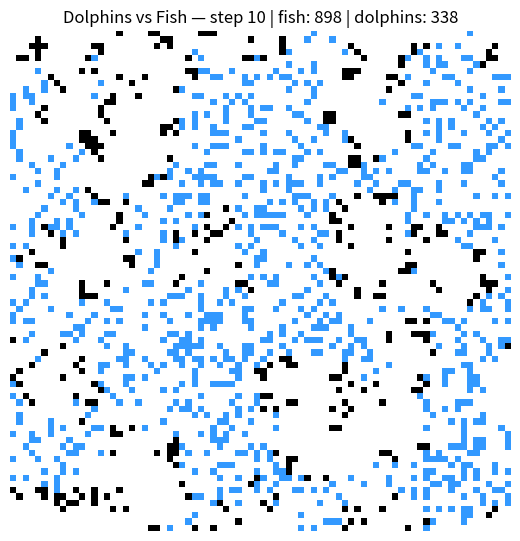

The matplotlib source for this figure:
# Dolphins vs Fish (Predator–Prey) — minimal deps (match MJ.py)
# --------------------------------------------------------------
# This remake uses ONLY the libraries MJ.py uses:
#   - random
#   - numpy
#   - matplotlib.pyplot
#   - matplotlib.animation.FuncAnimation
# No dataclasses/typing/colors/etc.

import random
import numpy as np
import matplotlib.pyplot as plt
from matplotlib.animation import FuncAnimation

# ------------------ Parameters ------------------ #
GRID_SIZE = 80
INITIAL_FISH = 1200
INITIAL_DOLPHINS = 25

FISH_REPRODUCTION_PROB = 0.02   # chance per step to spawn into a neighbor
FISH_MOVE_PROB = 0.9            # chance a fish attempts a move

DOLPHIN_VISION_RADIUS = 5       # how far dolphins "see" fish (Chebyshev)
DOLPHIN_MOVE_BIAS = 0.85        # prob to bias step toward nearest seen fish
DOLPHIN_STEP_COST = 1           # energy spent each step
DOLPHIN_EAT_GAIN = 14           # energy from eating one fish
DOLPHIN_REPRODUCTION_THRESHOLD = 24
DOLPHIN_REPRODUCTION_COST = 12

STEPS = 2000
VISUALIZE_EVERY = 5
RANDOM_SEED = 0  # set None for full randomness

# Colors (RGB floats)
FISH_COLOR = (0.2, 0.6, 1.0)    # light blue
DOLPHIN_COLOR = (0.0, 0.0, 0.0) # black
EMPTY_COLOR = (1.0, 1.0, 1.0)   # white

# ------------------ Utilities ------------------ #

def torus(x, n):
    return x % n

# Movement steps (8-neighborhood)
MOVE_STEPS = [
    (-1, -1), (-1, 0), (-1, 1),
    (0, -1),           (0, 1),
    (1, -1),  (1, 0),  (1, 1)
]

# ------------------ World init ------------------ #

def init_world(size):
    """Return (fish_grid, dolphins, dolphin_grid).
    fish_grid: bool array (size,size)
    dolphins: list of dicts {x,y,energy}
    dolphin_grid: bool occupancy grid
    """
    fish_grid = np.zeros((size, size), dtype=bool)
    dolphin_grid = np.zeros((size, size), dtype=bool)

    # place fish
    cells = [(i, j) for i in range(size) for j in range(size)]
    random.shuffle(cells)
    for (i, j) in cells[:INITIAL_FISH]:
        fish_grid[i, j] = True

    # place dolphins on empty cells
    dolphins = []
    placed = 0
    k = 0
    while placed < INITIAL_DOLPHINS and k < len(cells):
        i, j = cells[k]
        k += 1
        if not fish_grid[i, j] and not dolphin_grid[i, j]:
            dolphin_grid[i, j] = True
            dolphins.append({"x": i, "y": j, "energy": DOLPHIN_EAT_GAIN})
            placed += 1

    return fish_grid, dolphins, dolphin_grid

# ------------------ Fish dynamics ------------------ #

def fish_step(fish_grid, dolphin_grid):
    size = fish_grid.shape[0]
    positions = list(zip(*np.where(fish_grid)))
    random.shuffle(positions)

    new_fish = fish_grid.copy()

    for (x, y) in positions:
        if not fish_grid[x, y]:
            continue  # moved already
        # try move
        if random.random() < FISH_MOVE_PROB:
            dx, dy = random.choice(MOVE_STEPS)
            nx, ny = torus(x + dx, size), torus(y + dy, size)
            if (not fish_grid[nx, ny]) and (not dolphin_grid[nx, ny]) and (not new_fish[nx, ny]):
                new_fish[x, y] = False
                new_fish[nx, ny] = True
                x, y = nx, ny  # update local pos for reproduction
        # try reproduction into a random neighbor
        if random.random() < FISH_REPRODUCTION_PROB:
            dx, dy = random.choice(MOVE_STEPS)
            rx, ry = torus(x + dx, size), torus(y + dy, size)
            if (not new_fish[rx, ry]) and (not dolphin_grid[rx, ry]):
                new_fish[rx, ry] = True

    fish_grid[:, :] = new_fish

# ------------------ Dolphin dynamics ------------------ #

def nearest_fish_direction(fish_grid, x, y, R):
    """Return (dx, dy) unit step toward nearest fish within Chebyshev radius R, or None."""
    size = fish_grid.shape[0]
    best = None
    best_d = None
    for dx in range(-R, R + 1):
        for dy in range(-R, R + 1):
            if dx == 0 and dy == 0:
                continue
            nx, ny = torus(x + dx, size), torus(y + dy, size)
            if fish_grid[nx, ny]:
                d = max(abs(dx), abs(dy))
                if best_d is None or d < best_d:
                    best_d = d
                    sx = 0 if dx == 0 else (1 if dx > 0 else -1)
                    sy = 0 if dy == 0 else (1 if dy > 0 else -1)
                    best = (sx, sy)
    return best


def dolphins_step(fish_grid, dolphins, dolphin_grid):
    size = fish_grid.shape[0]
    order = list(range(len(dolphins)))
    random.shuffle(order)

    new_grid = np.zeros_like(dolphin_grid)
    new_dolphins = []

    for idx in order:
        d = dolphins[idx]
        x, y, e = d["x"], d["y"], d["energy"]

        # choose movement
        step = None
        if random.random() < DOLPHIN_MOVE_BIAS:
            step = nearest_fish_direction(fish_grid, x, y, DOLPHIN_VISION_RADIUS)
        if step is None:
            step = random.choice(MOVE_STEPS)
        nx, ny = torus(x + step[0], size), torus(y + step[1], size)

        # collision avoid: if already taken this tick, try one random fallback
        if new_grid[nx, ny]:
            fx, fy = nx, ny
            step = random.choice(MOVE_STEPS)
            nx, ny = torus(x + step[0], size), torus(y + step[1], size)
            if new_grid[nx, ny]:
                nx, ny = x, y

        x, y = nx, ny
        e -= DOLPHIN_STEP_COST

        # eat
        if fish_grid[x, y]:
            fish_grid[x, y] = False
            e += DOLPHIN_EAT_GAIN

        # death
        if e <= 0:
            continue

        # reproduction if energetic and a neighbor cell available (w.r.t. dolphins only)
        if e >= DOLPHIN_REPRODUCTION_THRESHOLD:
            steps = MOVE_STEPS[:]
            random.shuffle(steps)
            for dx, dy in steps:
                bx, by = torus(x + dx, size), torus(y + dy, size)
                if not new_grid[bx, by] and not dolphin_grid[bx, by]:
                    calf_energy = max(4, DOLPHIN_REPRODUCTION_COST // 2)
                    new_dolphins.append({"x": bx, "y": by, "energy": calf_energy})
                    new_grid[bx, by] = True
                    e -= DOLPHIN_REPRODUCTION_COST
                    break

        # occupy & keep
        new_grid[x, y] = True
        new_dolphins.append({"x": x, "y": y, "energy": e})

    dolphin_grid[:, :] = new_grid
    dolphins[:] = new_dolphins

# ------------------ Rendering ------------------ #

def render_rgb(fish_grid, dolphin_grid):
    h, w = fish_grid.shape
    img = np.ones((h, w, 3), dtype=float)
    fish_mask = fish_grid & (~dolphin_grid)
    img[fish_mask] = FISH_COLOR
    img[dolphin_grid] = DOLPHIN_COLOR
    return img

# ------------------ Main / Animation ------------------ #

def main():
    if RANDOM_SEED is not None:
        random.seed(RANDOM_SEED)
        np.random.seed(RANDOM_SEED)

    fish_grid, dolphins, dolphin_grid = init_world(GRID_SIZE)

    fig, ax = plt.subplots(figsize=(6.5, 6.5))
    ax.set_axis_off()

    img = ax.imshow(render_rgb(fish_grid, dolphin_grid), interpolation="nearest", animated=True)

    ticks = {"t": 0}

    def step(_):
        for _ in range(VISUALIZE_EVERY):
            fish_step(fish_grid, dolphin_grid)
            dolphins_step(fish_grid, dolphins, dolphin_grid)
            ticks["t"] += 1
        img.set_data(render_rgb(fish_grid, dolphin_grid))
        ax.set_title(
            f"Dolphins vs Fish — step {ticks['t']} | fish: {int(fish_grid.sum())} | dolphins: {len(dolphins)}"
        )
        return (img,)

    anim = FuncAnimation(fig, step, frames=STEPS // VISUALIZE_EVERY, interval=30, blit=True)
    plt.show()


if __name__ == "__main__":
    main()
